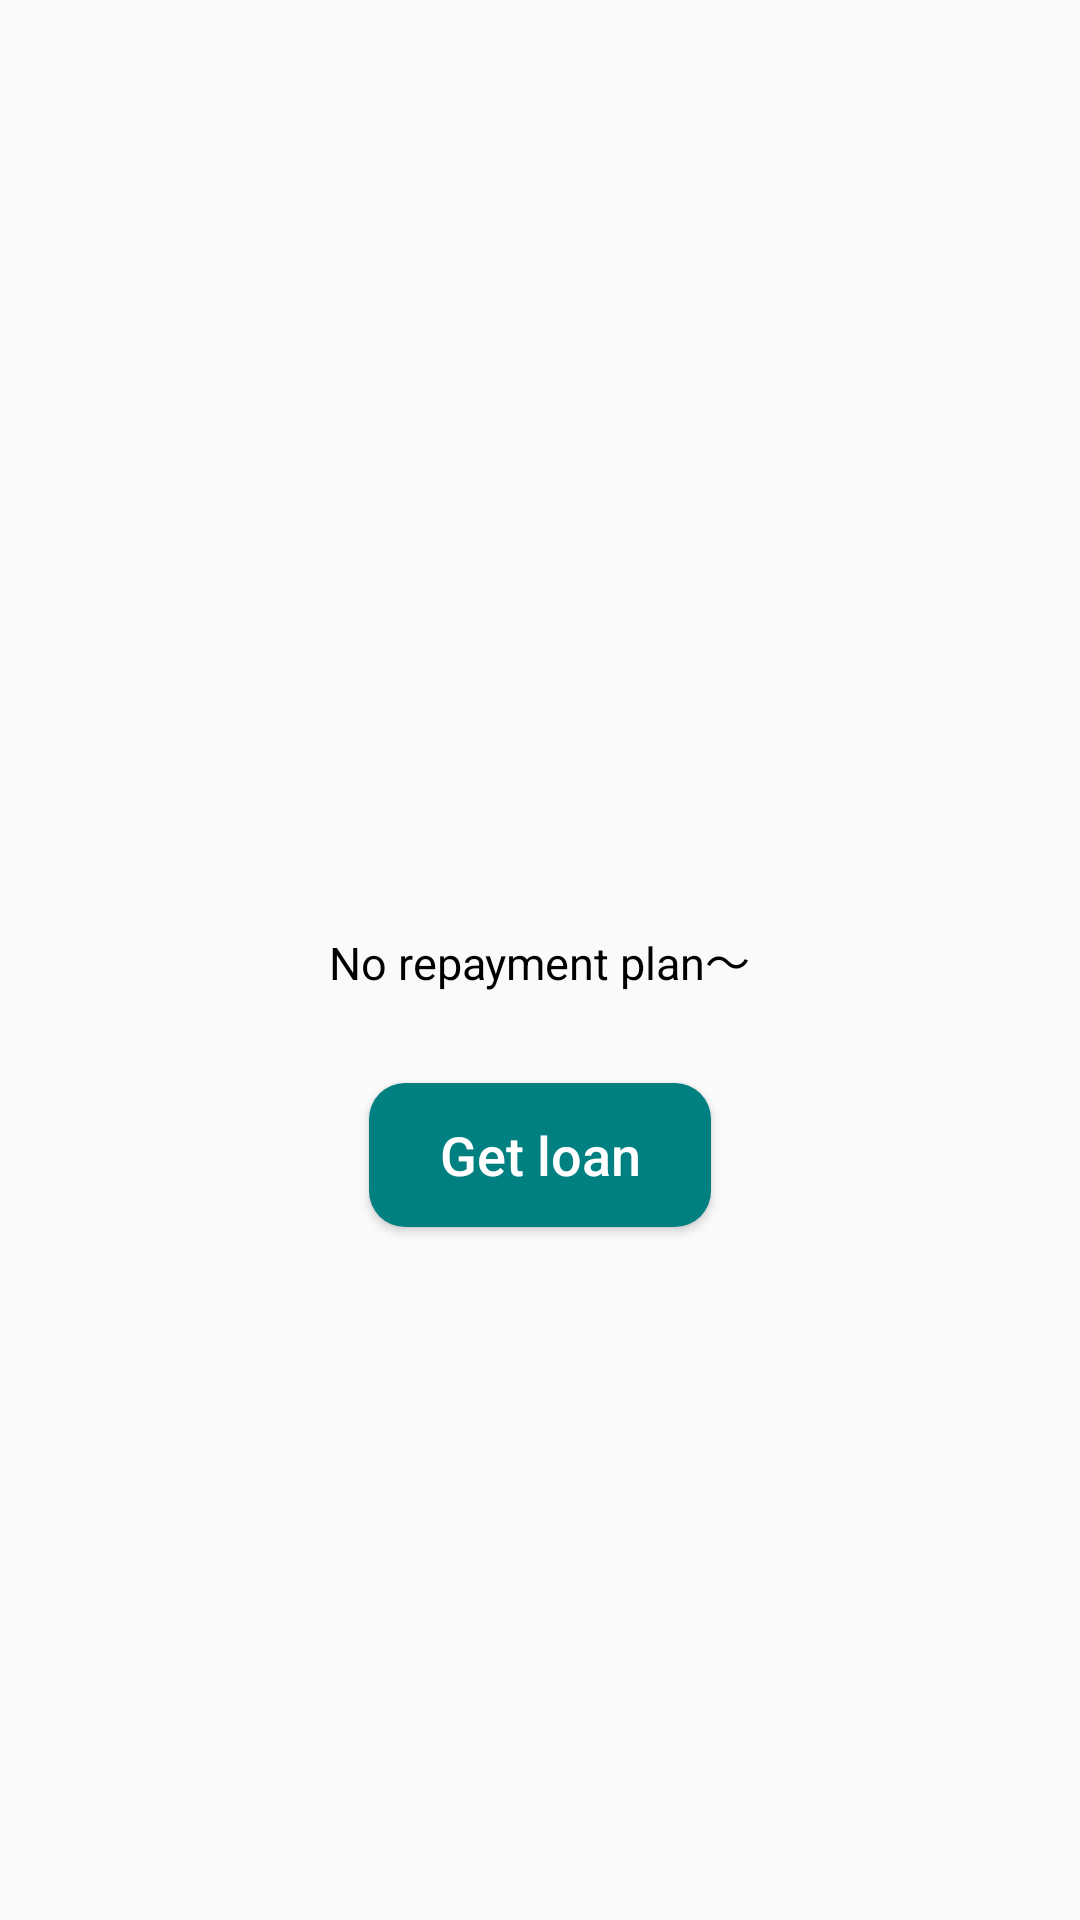

Reconstruct the res/layout file that produces this screen, plus the resources it refers to.
<!-- AndroidManifest.xml: application theme AppTheme -->
<!-- res/layout/fragment_repayment.xml -->
<?xml version="1.0" encoding="utf-8"?>
<layout xmlns:android="http://schemas.android.com/apk/res/android"
    xmlns:app="http://schemas.android.com/apk/res-auto"
    xmlns:tools="http://schemas.android.com/tools">

    <data>

        <variable
            name="viewmodel"
            type="com.gexiaobao.hdw.bw.ui.viewmodel.RepaymentFragmentViewModel" />

    </data>

    <androidx.constraintlayout.widget.ConstraintLayout
        android:layout_width="match_parent"
        android:layout_height="match_parent">

        <androidx.appcompat.widget.AppCompatTextView
            android:id="@+id/tv_text"
            android:layout_width="wrap_content"
            android:layout_height="wrap_content"
            android:text="No repayment plan～"
            android:textColor="@color/colorBlack"
            android:textSize="@dimen/sp_15"
            app:layout_constraintBottom_toBottomOf="parent"
            app:layout_constraintLeft_toLeftOf="parent"
            app:layout_constraintRight_toRightOf="parent"
            app:layout_constraintTop_toTopOf="parent"
            tools:ignore="MissingConstraints" />

        <androidx.appcompat.widget.AppCompatButton
            android:id="@+id/btn_Get_loan"
            android:layout_width="match_parent"
            android:layout_height="wrap_content"
            android:layout_marginStart="123dp"
            android:layout_marginTop="@dimen/dp.30"
            android:layout_marginEnd="123dp"
            android:background="@drawable/round_btn_12_click"
            android:text="Get loan"
            android:textAllCaps="false"
            android:textColor="@color/colorWhite"
            android:textSize="@dimen/sp_18"
            app:layout_constraintLeft_toLeftOf="parent"
            app:layout_constraintRight_toRightOf="parent"
            app:layout_constraintTop_toBottomOf="@+id/tv_text"
            tools:ignore="MissingConstraints" />

    </androidx.constraintlayout.widget.ConstraintLayout>
</layout>
<!-- resources referenced by this layout -->
<resources>
  <color name="colorBlack">#000000</color>
  <color name="colorWhite">#ffffff</color>
  <dimen name="dp.30">30dp</dimen>
  <dimen name="sp_15">15sp</dimen>
  <dimen name="sp_18">18sp</dimen>
  <!-- drawable round_btn_12_click (drawable-xxhdpi) -->
  <?xml version="1.0" encoding="utf-8"?>
  <shape xmlns:android="http://schemas.android.com/apk/res/android"
      android:shape="rectangle">
  
      
      <corners android:radius="@dimen/dp.12" />
  
  
  
  
      
      <solid android:color="#008080" />
  
  </shape>
  <style name="AppTheme" parent="Theme.AppCompat.Light.NoActionBar">
          
          <item name="colorPrimary">@color/colorPrimaryDark</item>
          <item name="colorPrimaryDark">@color/colorPrimary</item>
          <item name="colorAccent">@color/colorPrimary</item>
          <item name="md_corner_radius">12dp</item>
      </style>
  <dimen name="dp.12">12dp</dimen>
  <color name="colorPrimaryDark">#51abff</color>
  <color name="colorPrimary">#4fbbff</color>
</resources>
